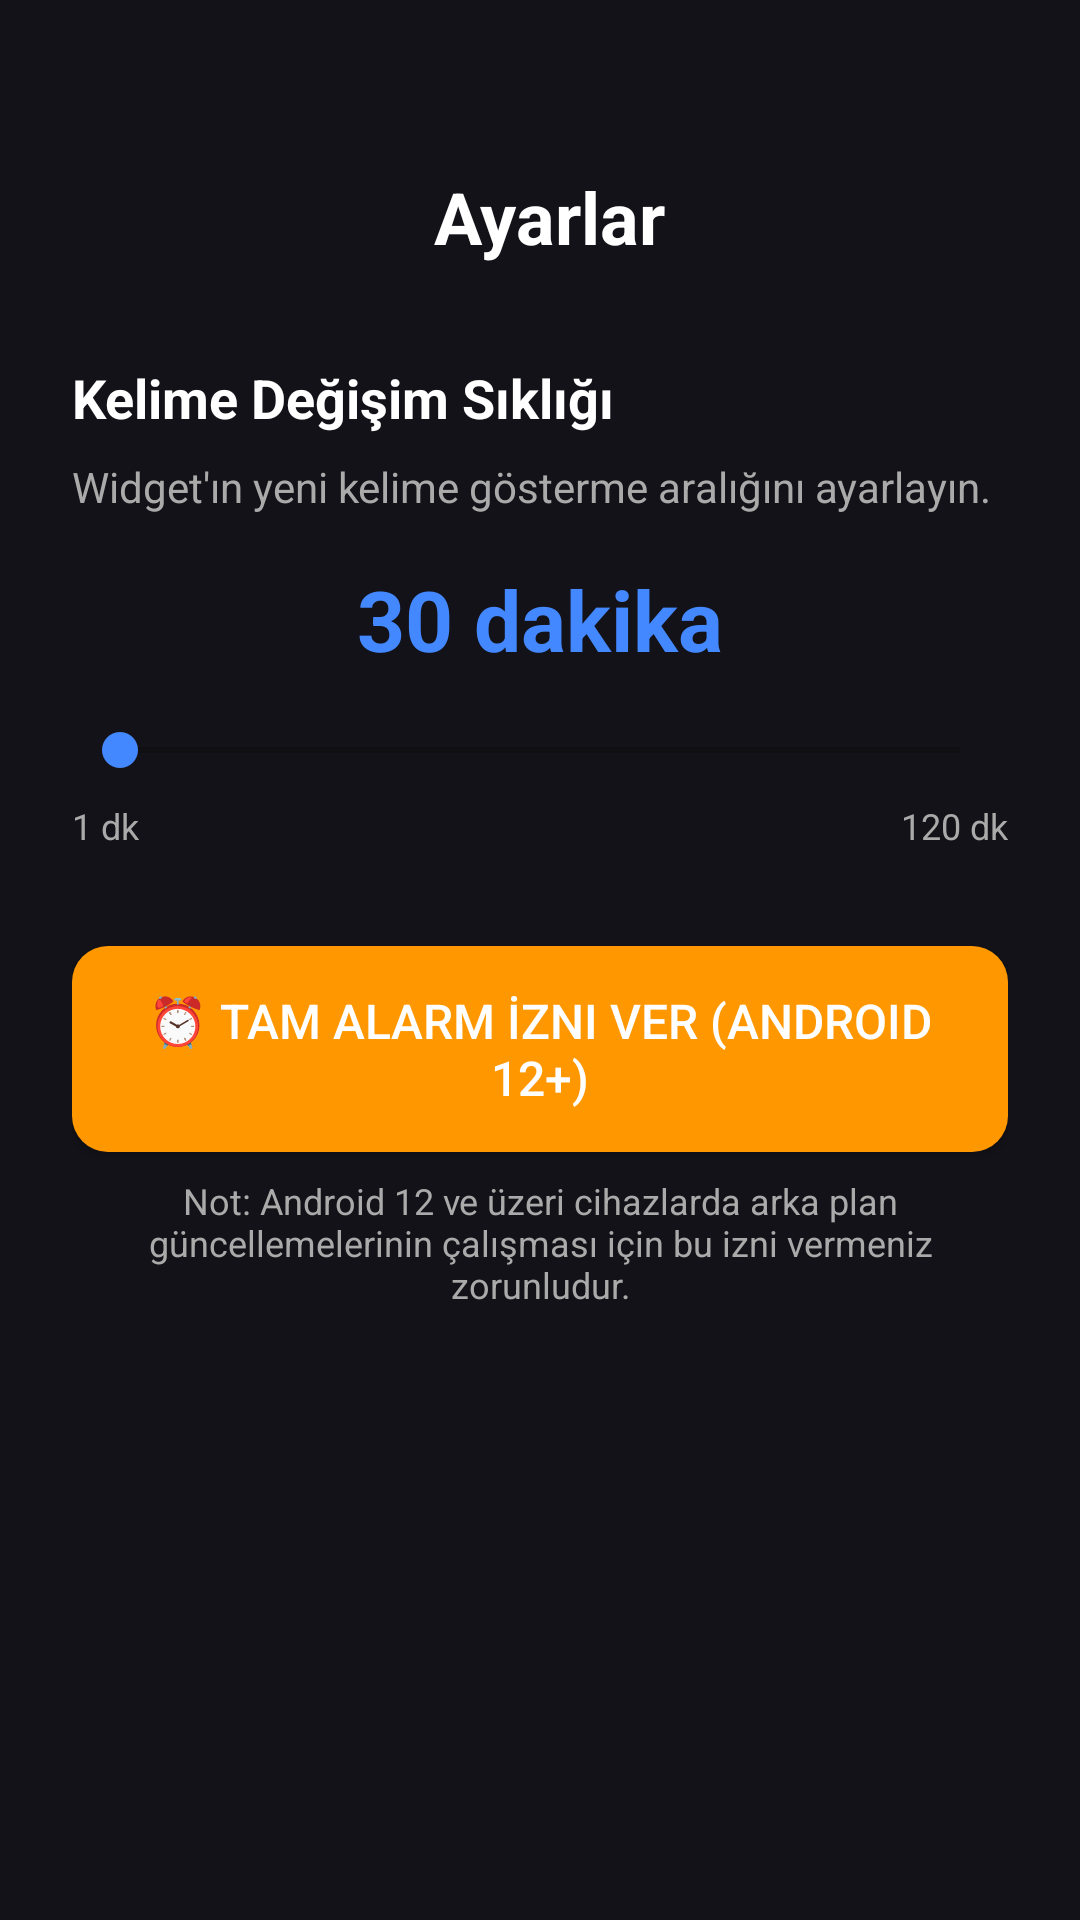

Here is an Android app screen rendered from its layout file. Give the layout XML and the strings, colors and styles it references.
<!-- AndroidManifest.xml: application theme Theme.WordWidget -->
<!-- res/layout/activity_settings.xml -->
<?xml version="1.0" encoding="utf-8"?>
<LinearLayout xmlns:android="http://schemas.android.com/apk/res/android"
    android:layout_width="match_parent"
    android:layout_height="match_parent"
    android:background="@color/background"
    android:orientation="vertical"
    android:padding="24dp">

    <TextView
        android:layout_width="match_parent"
        android:layout_height="wrap_content"
        android:text="️ Ayarlar"
        android:textColor="@color/text_primary"
        android:textSize="24sp"
        android:textStyle="bold"
        android:gravity="center"
        android:layout_marginTop="32dp"
        android:layout_marginBottom="32dp" />

    <TextView
        android:layout_width="match_parent"
        android:layout_height="wrap_content"
        android:text="Kelime Değişim Sıklığı"
        android:textColor="@color/text_primary"
        android:textSize="18sp"
        android:textStyle="bold"
        android:layout_marginBottom="8dp" />

    <TextView
        android:layout_width="match_parent"
        android:layout_height="wrap_content"
        android:text="Widget'ın yeni kelime gösterme aralığını ayarlayın."
        android:textColor="@color/text_secondary"
        android:textSize="14sp"
        android:layout_marginBottom="16dp" />

    <TextView
        android:id="@+id/tv_interval_value"
        android:layout_width="match_parent"
        android:layout_height="wrap_content"
        android:text="30 dakika"
        android:textColor="@color/primary"
        android:textSize="28sp"
        android:textStyle="bold"
        android:gravity="center"
        android:layout_marginBottom="16dp" />

    <SeekBar
        android:id="@+id/seekbar_interval"
        android:layout_width="match_parent"
        android:layout_height="wrap_content"
        android:layout_marginBottom="8dp"
        android:progressTint="@color/primary"
        android:thumbTint="@color/primary" />

    <LinearLayout
        android:layout_width="match_parent"
        android:layout_height="wrap_content"
        android:orientation="horizontal"
        android:layout_marginBottom="32dp">
        <TextView android:layout_width="wrap_content" android:layout_height="wrap_content" android:text="1 dk" android:textColor="@color/text_secondary" android:textSize="12sp" />
        <View android:layout_width="0dp" android:layout_height="0dp" android:layout_weight="1" />
        <TextView android:layout_width="wrap_content" android:layout_height="wrap_content" android:text="120 dk" android:textColor="@color/text_secondary" android:textSize="12sp" />
    </LinearLayout>

    <Button
        android:id="@+id/btn_enable_exact_alarm"
        android:layout_width="match_parent"
        android:layout_height="wrap_content"
        android:background="@drawable/button_background"
        android:backgroundTint="#FF9800"
        android:text="⏰ Tam Alarm İzni Ver (Android 12+)"
        android:textColor="#FFFFFF"
        android:textSize="16sp"
        android:padding="14dp" />

    <TextView
        android:layout_width="match_parent"
        android:layout_height="wrap_content"
        android:text="Not: Android 12 ve üzeri cihazlarda arka plan güncellemelerinin çalışması için bu izni vermeniz zorunludur."
        android:textColor="@color/text_secondary"
        android:textSize="12sp"
        android:layout_marginTop="8dp"
        android:gravity="center" />

</LinearLayout>
<!-- resources referenced by this layout -->
<resources>
  <color name="background">#121218</color>
  <color name="primary">#4488FF</color>
  <color name="text_primary">#FFFFFF</color>
  <color name="text_secondary">#AAAAAA</color>
  <!-- drawable button_background (drawable) -->
  <?xml version="1.0" encoding="utf-8"?>
  <shape xmlns:android="http://schemas.android.com/apk/res/android"
      android:shape="rectangle">
  
      <solid android:color="#4488FF" />
      <corners android:radius="12dp" />
  
  </shape>
  <style name="Theme.WordWidget" parent="Theme.MaterialComponents.DayNight.NoActionBar">
          <item name="colorPrimary">@color/primary</item>
          <item name="colorPrimaryDark">@color/primary_dark</item>
          <item name="colorAccent">@color/accent</item>
          <item name="android:windowBackground">@color/background</item>
          <item name="android:statusBarColor">@color/background</item>
          <item name="android:navigationBarColor">@color/background</item>
      </style>
  <color name="primary_dark">#2266DD</color>
  <color name="accent">#4488FF</color>
</resources>
